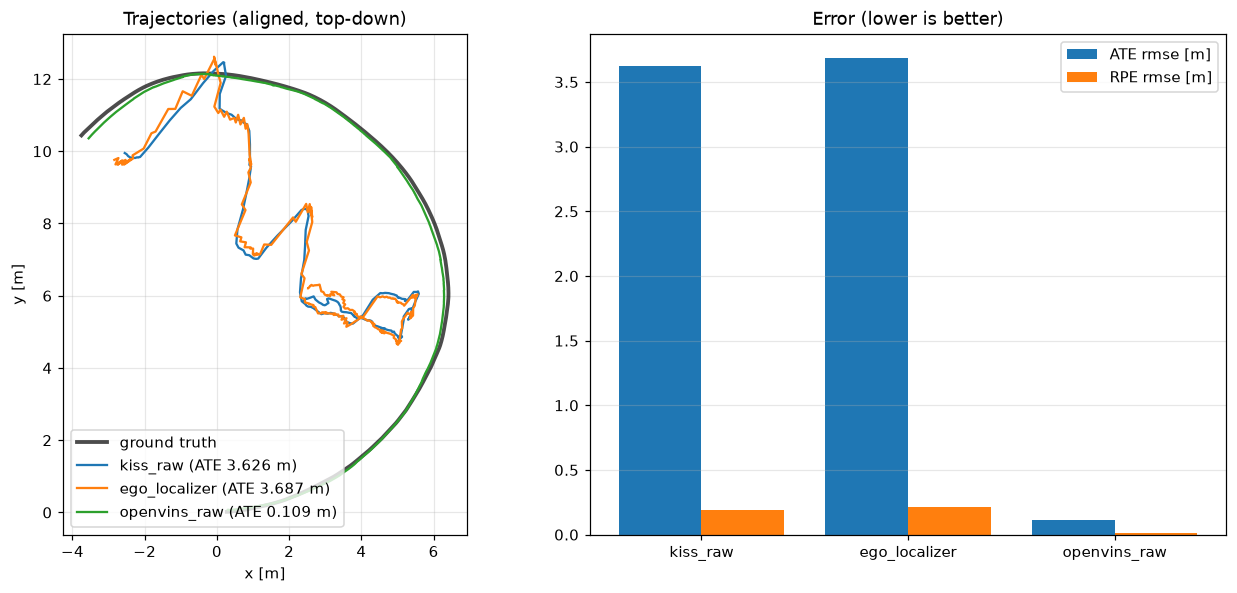

The table this chart was drawn from, first rows:
t, gt_x, gt_y, kiss_x, kiss_y, ov_x, ov_y, ego_x, ego_y
0.000, 0.2743, 0.0162, 0.3137, 0.0409, -0.2828, -0.0231, 0.3554, 0.0409
0.022, 0.2743, 0.0162, 0.3137, 0.0409, -0.2807, -0.0228, 0.3568, 0.0414
0.044, 0.2744, 0.0162, 0.3137, 0.0409, -0.2808, -0.0230, 0.3581, 0.0419
0.064, 0.2748, 0.0162, 0.3137, 0.0409, -0.2812, -0.0231, 0.3581, 0.0419
0.086, 0.2761, 0.0160, 0.3137, 0.0409, -0.2812, -0.0231, 0.3581, 0.0419
0.106, 0.2767, 0.0160, 0.3121, 0.0403, -0.2812, -0.0231, 0.3581, 0.0419
0.128, 0.2788, 0.0158, 0.3121, 0.0403, -0.2812, -0.0231, 0.3581, 0.0419
0.150, 0.2803, 0.0157, 0.3121, 0.0403, -0.2812, -0.0231, 0.3581, 0.0419
0.170, 0.2821, 0.0156, 0.3121, 0.0403, -0.2812, -0.0231, 0.3581, 0.0419
0.192, 0.2838, 0.0155, 0.3121, 0.0403, -0.2812, -0.0231, 0.3581, 0.0419
0.214, 0.2882, 0.0154, 0.3121, 0.0403, -0.2812, -0.0231, 0.3581, 0.0419
0.234, 0.2909, 0.0154, 0.3121, 0.0403, -0.2812, -0.0231, 0.3581, 0.0419
0.256, 0.2938, 0.0154, 0.3121, 0.0403, -0.2812, -0.0231, 0.3581, 0.0419
0.278, 0.2970, 0.0155, 0.3121, 0.0403, -0.2812, -0.0231, 0.3581, 0.0419
0.298, 0.3023, 0.0156, 0.3121, 0.0403, -0.2812, -0.0231, 0.3581, 0.0419
0.320, 0.3051, 0.0157, 0.3286, 0.1107, -0.2812, -0.0231, 0.3581, 0.0419
0.342, 0.3089, 0.0159, 0.3286, 0.1107, -0.2812, -0.0231, 0.3581, 0.0419
0.362, 0.3128, 0.0162, 0.3286, 0.1107, -0.2815, -0.0231, 0.3581, 0.0419
0.384, 0.3188, 0.0166, 0.3286, 0.1107, -0.3160, -0.0244, 0.3699, 0.0993
0.404, 0.3262, 0.0172, 0.3286, 0.1107, -0.3286, -0.0216, 0.3699, 0.0993
0.426, 0.3308, 0.0176, 0.3286, 0.1107, -0.3358, -0.0221, 0.3712, 0.1019
0.448, 0.3351, 0.0179, 0.3286, 0.1107, -0.3408, -0.0225, 0.3725, 0.1042
0.468, 0.3436, 0.0187, 0.3286, 0.1107, -0.3462, -0.0230, 0.3725, 0.1042
0.490, 0.3484, 0.0192, 0.3286, 0.1107, -0.3518, -0.0235, 0.3738, 0.1068
0.512, 0.3570, 0.0201, 0.3530, 0.1353, -0.3601, -0.0236, 0.3751, 0.1093
0.532, 0.3615, 0.0205, 0.3530, 0.1353, -0.3663, -0.0241, 0.3751, 0.1093
0.554, 0.3668, 0.0211, 0.3530, 0.1353, -0.3728, -0.0247, 0.3763, 0.1117
0.576, 0.3770, 0.0222, 0.3530, 0.1353, -0.3828, -0.0257, 0.3763, 0.1117
0.596, 0.3833, 0.0229, 0.3530, 0.1353, -0.3909, -0.0278, 0.3776, 0.1143
0.618, 0.3883, 0.0234, 0.3530, 0.1353, -0.3981, -0.0286, 0.3790, 0.1168
0.638, 0.3948, 0.0242, 0.3530, 0.1353, -0.4055, -0.0294, 0.3790, 0.1168
0.660, 0.4082, 0.0257, 0.3530, 0.1353, -0.4129, -0.0302, 0.3802, 0.1192
0.682, 0.4151, 0.0265, 0.3530, 0.1353, -0.4205, -0.0311, 0.3815, 0.1217
0.702, 0.4212, 0.0272, 0.3390, 0.1403, -0.4308, -0.0358, 0.3815, 0.1217
0.724, 0.4322, 0.0284, 0.3390, 0.1403, -0.4388, -0.0368, 0.3775, 0.1244
0.746, 0.4393, 0.0293, 0.3390, 0.1403, -0.4511, -0.0384, 0.3786, 0.1268
0.766, 0.4457, 0.0300, 0.3390, 0.1403, -0.4594, -0.0394, 0.3786, 0.1268
0.788, 0.4594, 0.0317, 0.3390, 0.1403, -0.4677, -0.0405, 0.3798, 0.1293
0.810, 0.4643, 0.0322, 0.3390, 0.1403, -0.4736, -0.0393, 0.3798, 0.1293
0.830, 0.4709, 0.0330, 0.3390, 0.1403, -0.4821, -0.0404, 0.3809, 0.1319
0.852, 0.4850, 0.0347, 0.3390, 0.1403, -0.4906, -0.0416, 0.3820, 0.1343
0.874, 0.4916, 0.0356, 0.3390, 0.1403, -0.4992, -0.0428, 0.3820, 0.1343
0.894, 0.4983, 0.0364, 0.3390, 0.1403, -0.5109, -0.0453, 0.3832, 0.1368
0.916, 0.5111, 0.0379, 0.3682, 0.1308, -0.5196, -0.0465, 0.3844, 0.1393
0.936, 0.5171, 0.0387, 0.3682, 0.1308, -0.5285, -0.0478, 0.3844, 0.1393
0.958, 0.5249, 0.0396, 0.3682, 0.1308, -0.5375, -0.0491, 0.3854, 0.1417
0.980, 0.5388, 0.0413, 0.3682, 0.1308, -0.5465, -0.0504, 0.3866, 0.1443
1.000, 0.5466, 0.0423, 0.3682, 0.1308, -0.5545, -0.0529, 0.3866, 0.1443
1.022, 0.5527, 0.0431, 0.3682, 0.1308, -0.5635, -0.0543, 0.3878, 0.1468
1.044, 0.5685, 0.0451, 0.3682, 0.1308, -0.5772, -0.0565, 0.3889, 0.1492
1.064, 0.5765, 0.0461, 0.3682, 0.1308, -0.5864, -0.0579, 0.3889, 0.1492
1.086, 0.5836, 0.0470, 0.3682, 0.1308, -0.5957, -0.0594, 0.3900, 0.1518
1.108, 0.5962, 0.0486, 0.3682, 0.1308, -0.6033, -0.0624, 0.3900, 0.1518
1.128, 0.6044, 0.0496, 0.3682, 0.1308, -0.6127, -0.0639, 0.3912, 0.1543
1.150, 0.6116, 0.0505, 0.3682, 0.1308, -0.6222, -0.0654, 0.3923, 0.1567
1.170, 0.6198, 0.0515, 0.3682, 0.1308, -0.6316, -0.0669, 0.3923, 0.1567
1.192, 0.6345, 0.0533, 0.3682, 0.1308, -0.6412, -0.0684, 0.3934, 0.1593
1.214, 0.6464, 0.0547, 0.3682, 0.1308, -0.6522, -0.0712, 0.3946, 0.1618
1.234, 0.6519, 0.0554, 0.3682, 0.1308, -0.6569, -0.0719, 0.3946, 0.1618
1.256, 0.6593, 0.0563, 0.3682, 0.1308, -0.6712, -0.0743, 0.3957, 0.1642
... 2,105 more rows
